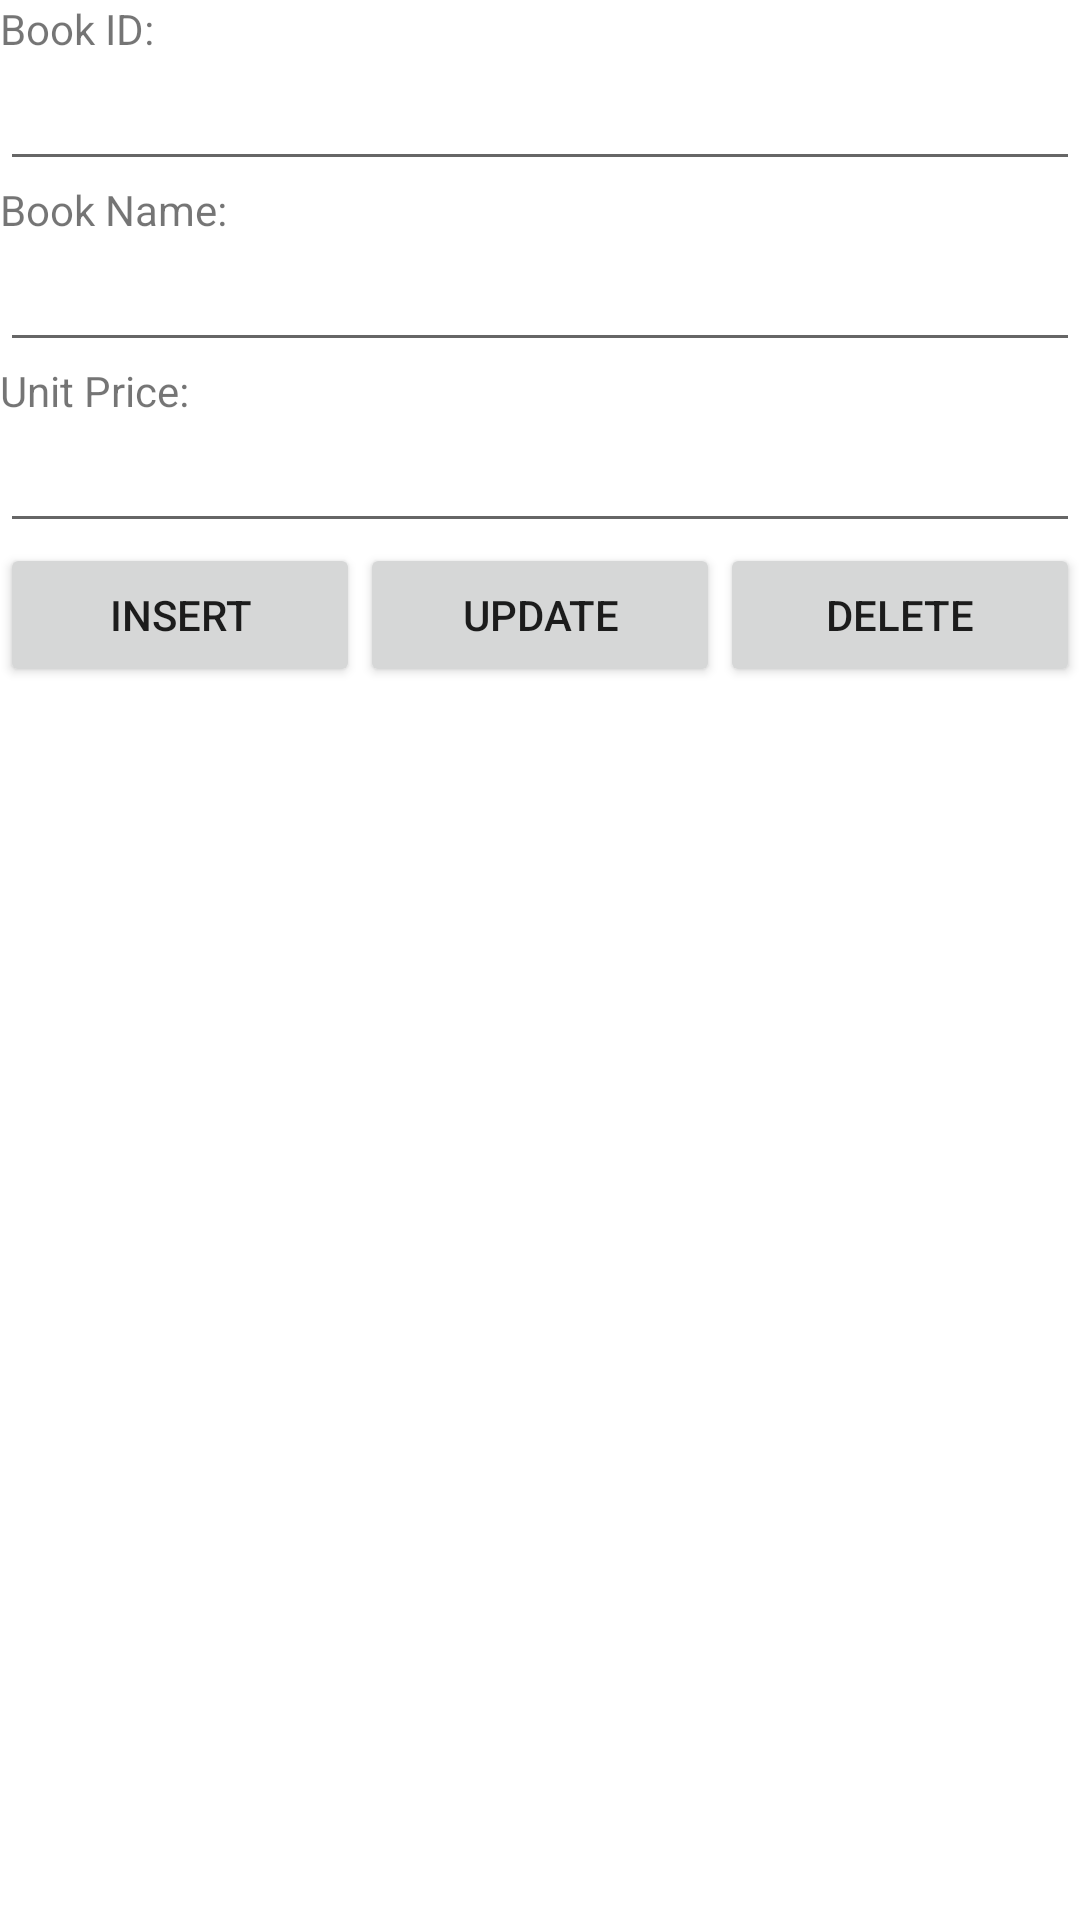

Write the Android layout XML for this screen, with the resource values it uses.
<!-- AndroidManifest.xml: application theme Theme.BookStore -->
<!-- res/layout/activity_advanced_list_book_object.xml -->
<?xml version="1.0" encoding="utf-8"?>
<LinearLayout xmlns:android="http://schemas.android.com/apk/res/android"
    xmlns:app="http://schemas.android.com/apk/res-auto"
    xmlns:tools="http://schemas.android.com/tools"
    android:layout_width="match_parent"
    android:layout_height="match_parent"
    android:orientation="vertical"
    tools:context=".AdvancedListBookObjectActivity">

    <TextView
        android:id="@+id/textView13"
        android:layout_width="match_parent"
        android:layout_height="wrap_content"
        android:text="Book ID:" />

    <EditText
        android:id="@+id/edtPublisherId"
        android:layout_width="match_parent"
        android:layout_height="wrap_content"
        android:ems="10"
        android:inputType="text" />

    <TextView
        android:id="@+id/textView14"
        android:layout_width="match_parent"
        android:layout_height="wrap_content"
        android:text="Book Name:" />

    <EditText
        android:id="@+id/edtPublisherName"
        android:layout_width="match_parent"
        android:layout_height="wrap_content"
        android:ems="10"
        android:inputType="text" />

    <TextView
        android:id="@+id/textView15"
        android:layout_width="match_parent"
        android:layout_height="wrap_content"
        android:text="Unit Price:" />

    <EditText
        android:id="@+id/edtUnitPrice"
        android:layout_width="match_parent"
        android:layout_height="wrap_content"
        android:ems="10"
        android:inputType="numberDecimal" />

    <LinearLayout
        android:layout_width="match_parent"
        android:layout_height="wrap_content"
        android:orientation="horizontal">

        <Button
            android:id="@+id/btnInsert"
            android:layout_width="wrap_content"
            android:layout_height="wrap_content"
            android:layout_weight="1"
            android:text="Insert" />

        <Button
            android:id="@+id/btnUpdate"
            android:layout_width="wrap_content"
            android:layout_height="wrap_content"
            android:layout_weight="1"
            android:text="Update" />

        <Button
            android:id="@+id/btnDelete"
            android:layout_width="wrap_content"
            android:layout_height="wrap_content"
            android:layout_weight="1"
            android:text="Delete" />
    </LinearLayout>

    <ListView
        android:id="@+id/lvPublisher"
        android:layout_width="match_parent"
        android:layout_height="match_parent"
        android:listSelector="@color/design_default_color_secondary" />
</LinearLayout>
<!-- resources referenced by this layout -->
<resources>
  <style name="Theme.BookStore" parent="Base.Theme.BookStoreActionBar" />
  <style name="Base.Theme.BookStoreActionBar" parent="Theme.MaterialComponents.DayNight.DarkActionBar">
          
          
      </style>
</resources>
